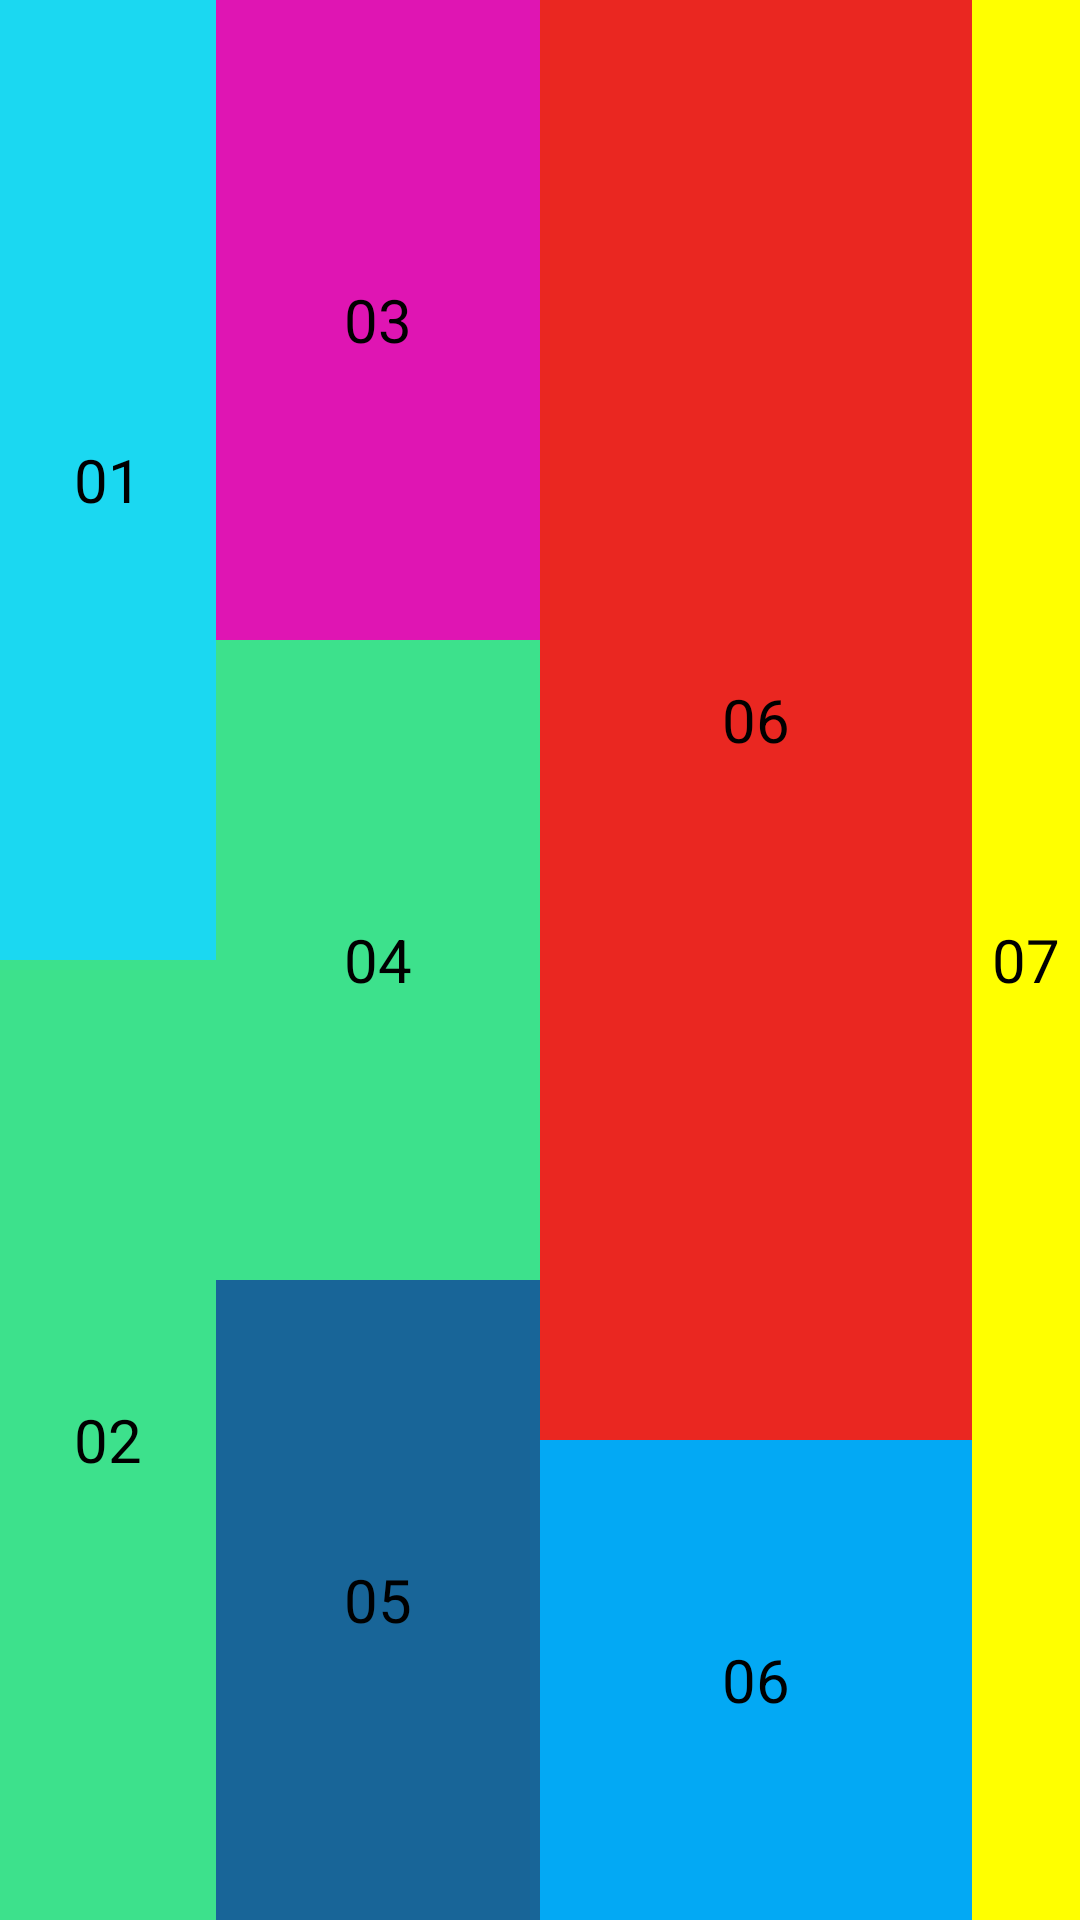

The Android layout XML behind this screen, and the referenced resources:
<!-- AndroidManifest.xml: application theme Theme.BTLayout -->
<!-- res/layout/activity_main.xml -->
<?xml version="1.0" encoding="utf-8"?>
<LinearLayout
    xmlns:android="http://schemas.android.com/apk/res/android"
    android:layout_width="match_parent"
    android:layout_height="match_parent"
    android:orientation="horizontal"
    android:padding="0dp"
    android:id="@+id/main"
    >

    
    <LinearLayout
        android:layout_width="0dp"
        android:layout_height="match_parent"
        android:layout_weight="2"
        android:background="#FFC0CB"
        android:orientation="vertical">
        <TextView
            android:layout_width="match_parent"
            android:layout_height="0dp"
            android:layout_weight="1"
            android:text="01"
            android:textSize="20sp"
            android:textColor="#000"
            android:gravity="center"
            android:background="#1BD8F1"/>
        <TextView
            android:layout_width="match_parent"
            android:layout_height="0dp"
            android:layout_weight="1"
            android:text="02"
            android:textSize="20sp"
            android:textColor="#000"
            android:gravity="center"
            android:background="#3DE18C"/>
    </LinearLayout>

    
    <LinearLayout
        android:layout_width="0dp"
        android:layout_height="match_parent"
        android:layout_weight="3"
        android:background="#87CEFA"
        android:orientation="vertical">
        <TextView
            android:layout_width="match_parent"
            android:layout_height="0dp"
            android:layout_weight="1"
            android:text="03"
            android:textSize="20sp"
            android:textColor="#000"
            android:gravity="center"
            android:background="#DF15B3"/>
        <TextView
            android:layout_width="match_parent"
            android:layout_height="0dp"
            android:layout_weight="1"
            android:text="04"
            android:textSize="20sp"
            android:textColor="#000"
            android:gravity="center"
            android:background="#3DE18C"/>
        <TextView
            android:layout_width="match_parent"
            android:layout_height="0dp"
            android:layout_weight="1"
            android:text="05"
            android:textSize="20sp"
            android:textColor="#000"
            android:gravity="center"
            android:background="#186598"/>
    </LinearLayout>

    
    <LinearLayout
        android:layout_width="0dp"
        android:layout_height="match_parent"
        android:layout_weight="4"
        android:background="#90EE90"
        android:orientation="vertical">
        <TextView
            android:layout_width="match_parent"
            android:layout_height="0dp"
            android:layout_weight="3"
            android:text="06"
            android:textSize="20sp"
            android:textColor="#000"
            android:gravity="center"
            android:background="#EA2721"/>
        <TextView
            android:layout_width="match_parent"
            android:layout_height="0dp"
            android:layout_weight="1"
            android:text="06"
            android:textSize="20sp"
            android:textColor="#000"
            android:gravity="center"
            android:background="#03A9F4"/>
    </LinearLayout>

    
    <LinearLayout
        android:layout_width="0dp"
        android:layout_height="match_parent"
        android:layout_weight="1"
        android:background="#FFD700"
        android:orientation="vertical">
        <TextView
            android:layout_width="match_parent"
            android:layout_height="0dp"
            android:layout_weight="1"
            android:text="07"
            android:textSize="20sp"
            android:textColor="#000"
            android:gravity="center"
            android:background="#FFFF00"/>
    </LinearLayout>

</LinearLayout>
<!-- resources referenced by this layout -->
<resources>
  <style name="Theme.BTLayout" parent="Base.Theme.BTLayout" />
  <style name="Base.Theme.BTLayout" parent="Theme.Material3.DayNight.NoActionBar">
          
          
      </style>
</resources>
